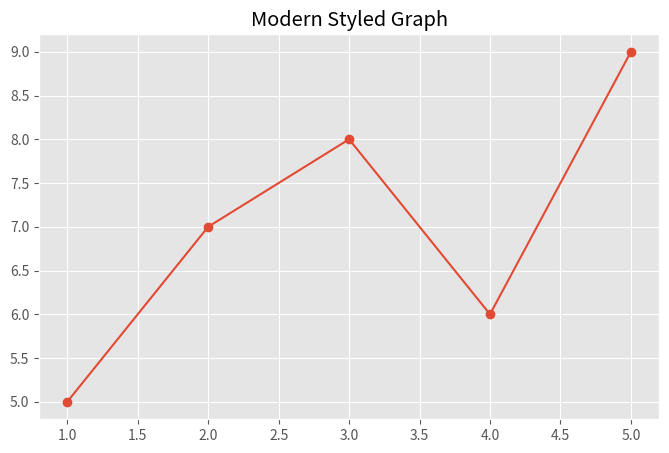

Python code for this plot:
import matplotlib.pyplot as plt

plt.style.use('ggplot')  # try: seaborn, dark_background

x = [1,2,3,4,5]
y = [5,7,8,6,9]

plt.figure(figsize=(8,5))
plt.plot(x, y, marker='o')

plt.title("Modern Styled Graph")
plt.show()
